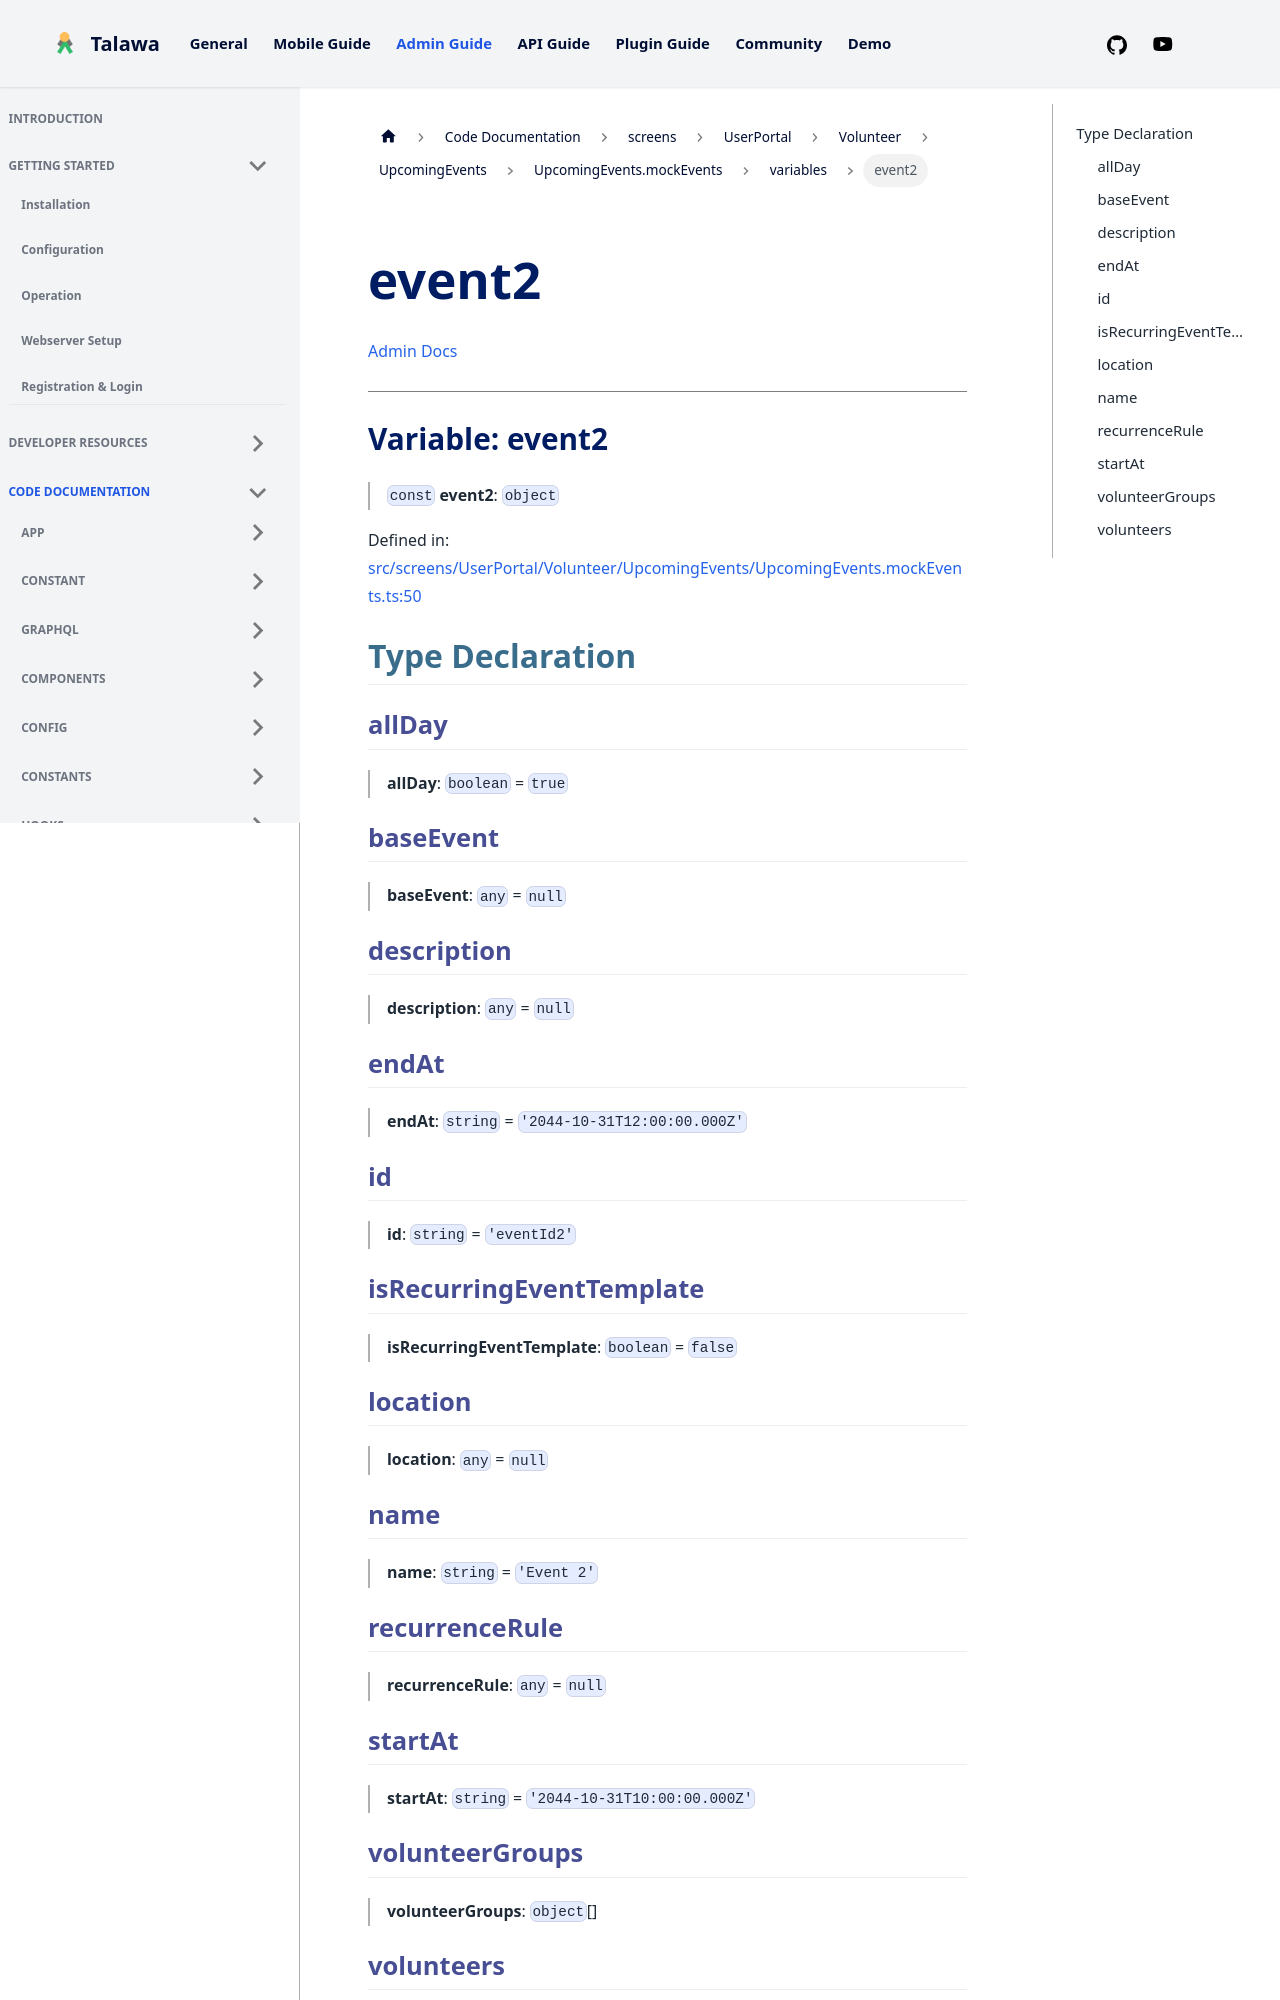

repository: PalisadoesFoundation/talawa-admin · page: docs/auto-docs/screens/UserPortal/Volunteer/UpcomingEvents/UpcomingEvents.mockEvents/variables/event2/index.html · generator: docusaurus

[Admin Docs](/)

***

# Variable: event2

> `const` **event2**: `object`

Defined in: [src/screens/UserPortal/Volunteer/UpcomingEvents/UpcomingEvents.mockEvents.ts:50](https://github.com/PalisadoesFoundation/talawa-admin/blob/main/src/screens/UserPortal/Volunteer/UpcomingEvents/UpcomingEvents.mockEvents.ts#L50)

## Type Declaration

### allDay

> **allDay**: `boolean` = `true`

### baseEvent

> **baseEvent**: `any` = `null`

### description

> **description**: `any` = `null`

### endAt

> **endAt**: `string` = `'2044-10-31T12:00:00.000Z'`

### id

> **id**: `string` = `'eventId2'`

### isRecurringEventTemplate

> **isRecurringEventTemplate**: `boolean` = `false`

### location

> **location**: `any` = `null`
